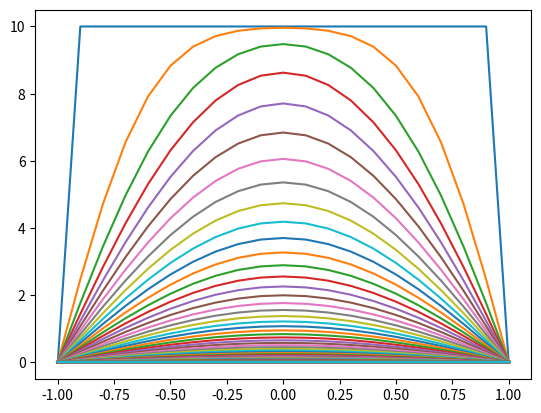

This chart was generated by the following Python code:
import matplotlib.pyplot as plt
import numpy as np

# Based on NSPDEs 5.5 Finite Difference Approximation of the Heat Equation
# Parameters
# \{(x,t) \in (a,b) \times [0,T]\}
# J Final spacial point index
# T Final time (in second)
# M Final time step
# deltaT Time mesh size
# deltaX Space mesh size
# Dirichlet Boundary Conditions u_a = u(a), u_b = u(b)

# This returns an array of u values at each time step and spacial position
def heatEvolveExplicitEuler(a=-1,b=1,J=20,T=100,M=100000,u_a=0,u_b=0,u_initial = lambda x: 10):
    deltaT = T/M        # Time mesh size
    deltaX = (b-a) / J  # Space mesh size
    cfl = deltaT / (deltaX ** 2)            # Want this below 1/2
    if(cfl > 0.5):
        print(f"Warning: the CFL number is {cfl}, so stability is not guaranteed")
    
    # Explicit Scheme
    u = [[u_a] + [u_initial(a + j * deltaX) for j in range(1,J)] + [u_b]]
    for m in range(M):
        ump1 = [[u_a] + [0 for _ in range(1, J)] + [u_b]]
        # Explicit Scheme
        for j in range(1,J):
            ump1[0][j] = u[m][j] + cfl * (u[m][j+1] - 2 * u[m][j] + u[m][j-1])
        u += ump1
    return u


if __name__ == "__main__":
    a = -1
    b = 1
    J = 20              # Final spacial point index
    T = 10              # Final time (in second)
    M = 10000           # Final time step
    u = heatEvolveExplicitEuler()
    deltaX = (b-a) / J  # Space mesh size
    
    for m in range(0, M, 50):
        plt.plot([a + j * deltaX for j in range(J+1)], u[m])
    plt.show()

    #print(u)

